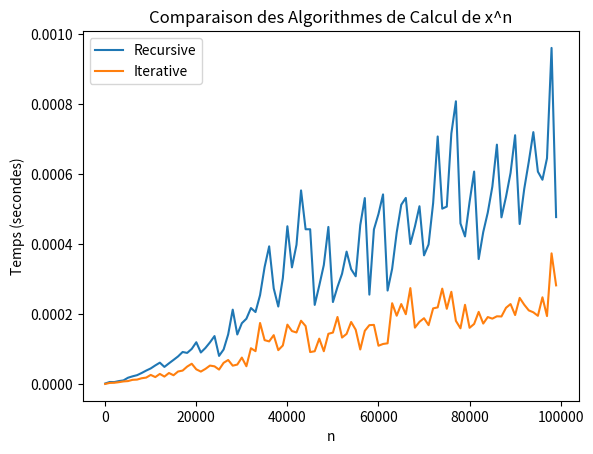

Generate this figure with matplotlib:
import time
import matplotlib.pyplot as plt

def SquareMultiplyIterative(x,n):
    #global s,m
    result , base = 1 , x
    while n > 0:
        if n%2 != 0:
            #m+=1
            result = result*base
        #s +=1

        n = n//2
        if n != 0 : 
            base = base*base
    return result

def SquareMultiplyRecursive(x,n):
    #global S,M
    if n == 0:
        return 1
    elif n%2 == 0:
        #S = S + 1
        return SquareMultiplyRecursive(x**2,n//2)
    else :
        #M = M + 1
        #S = S + 1
        return x*SquareMultiplyRecursive(x**2,n//2)


def naive_pow(x,n):
    i , a = 0 , 1
    while i!=n:
        a , i = a*x , i+1
    return a

#naive_pow(2,4)


def measure_time(func, x, n):
    start_time = time.time()
    func(x, n)
    return time.time() - start_time

x = 2
n_values = [i for i in range(1, 100000, 1000)]
time_naive = []
time_recursive = []
time_iterative = []

for n in n_values:
    #time_naive.append(measure_time(naive_pow, x, n))
    time_recursive.append(measure_time(SquareMultiplyRecursive, x, n))
    time_iterative.append(measure_time(SquareMultiplyIterative, x, n))

#plt.plot(n_values, time_naive, label='Naif')
plt.plot(n_values, time_recursive, label='Recursive')
plt.plot(n_values, time_iterative, label='Iterative')
plt.xlabel('n')
plt.ylabel('Temps (secondes)')
#plt.xscale('log')
#plt.yscale('log')
plt.legend()
plt.title('Comparaison des Algorithmes de Calcul de x^n')
plt.show()
